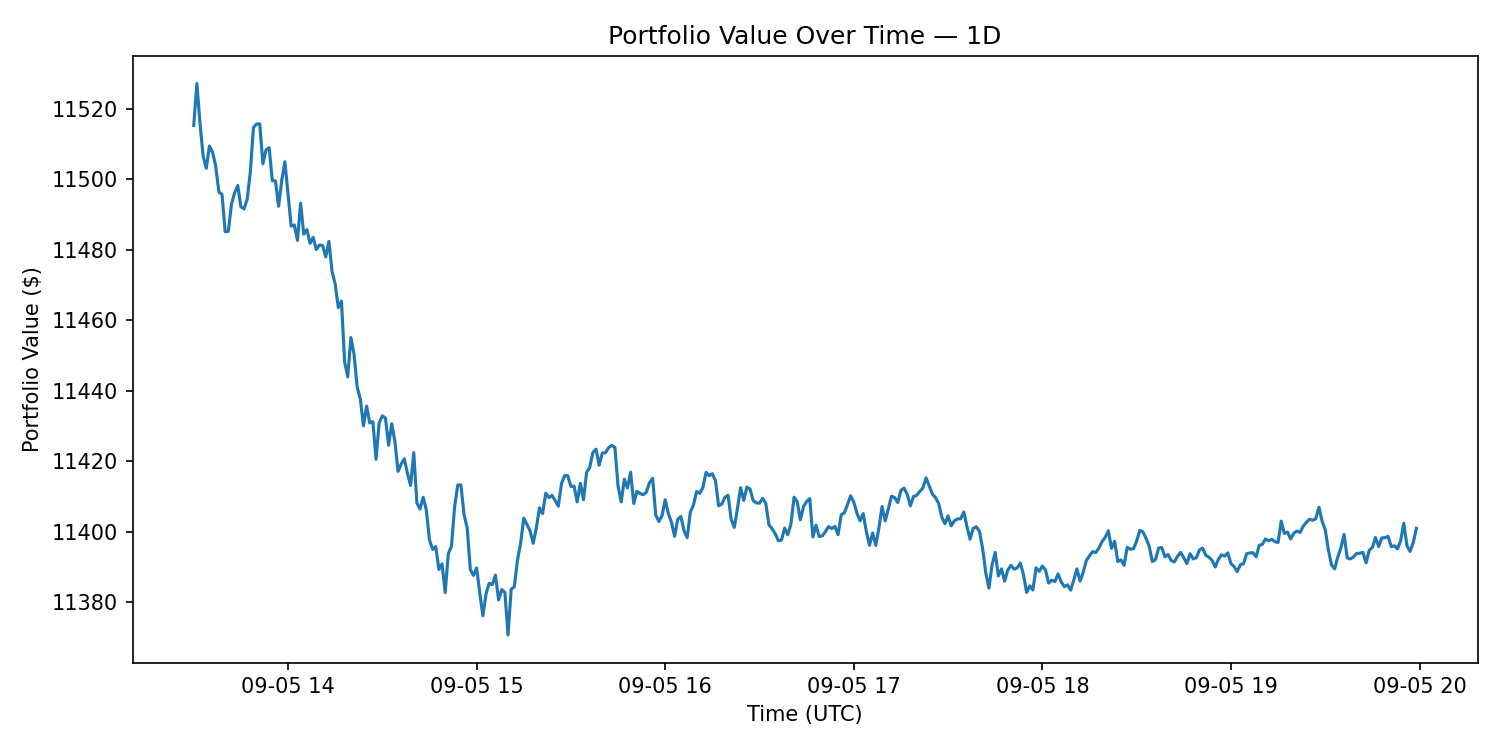

Values plotted in this chart, from the file beside it:
timestamp_utc, value
2025-09-05T13:30:00.000000Z, 11515
2025-09-05T13:31:00.000000Z, 11527
2025-09-05T13:32:00.000000Z, 11516
2025-09-05T13:33:00.000000Z, 11507
2025-09-05T13:34:00.000000Z, 11503
2025-09-05T13:35:00.000000Z, 11509
2025-09-05T13:36:00.000000Z, 11508
2025-09-05T13:37:00.000000Z, 11504
2025-09-05T13:38:00.000000Z, 11496
2025-09-05T13:39:00.000000Z, 11496
2025-09-05T13:40:00.000000Z, 11485
2025-09-05T13:41:00.000000Z, 11485
2025-09-05T13:42:00.000000Z, 11493
2025-09-05T13:43:00.000000Z, 11496
2025-09-05T13:44:00.000000Z, 11498
2025-09-05T13:45:00.000000Z, 11492
2025-09-05T13:46:00.000000Z, 11492
2025-09-05T13:47:00.000000Z, 11494
2025-09-05T13:48:00.000000Z, 11502
2025-09-05T13:49:00.000000Z, 11515
2025-09-05T13:50:00.000000Z, 11516
2025-09-05T13:51:00.000000Z, 11516
2025-09-05T13:52:00.000000Z, 11504
2025-09-05T13:53:00.000000Z, 11508
2025-09-05T13:54:00.000000Z, 11509
2025-09-05T13:55:00.000000Z, 11500
2025-09-05T13:56:00.000000Z, 11500
2025-09-05T13:57:00.000000Z, 11492
2025-09-05T13:58:00.000000Z, 11500
2025-09-05T13:59:00.000000Z, 11505
2025-09-05T14:00:00.000000Z, 11496
2025-09-05T14:01:00.000000Z, 11487
2025-09-05T14:02:00.000000Z, 11487
2025-09-05T14:03:00.000000Z, 11483
2025-09-05T14:04:00.000000Z, 11493
2025-09-05T14:05:00.000000Z, 11484
2025-09-05T14:06:00.000000Z, 11486
2025-09-05T14:07:00.000000Z, 11482
2025-09-05T14:08:00.000000Z, 11484
2025-09-05T14:09:00.000000Z, 11480
2025-09-05T14:10:00.000000Z, 11481
2025-09-05T14:11:00.000000Z, 11481
2025-09-05T14:12:00.000000Z, 11478
2025-09-05T14:13:00.000000Z, 11482
2025-09-05T14:14:00.000000Z, 11474
2025-09-05T14:15:00.000000Z, 11470
2025-09-05T14:16:00.000000Z, 11464
2025-09-05T14:17:00.000000Z, 11465
2025-09-05T14:18:00.000000Z, 11448
2025-09-05T14:19:00.000000Z, 11444
2025-09-05T14:20:00.000000Z, 11455
2025-09-05T14:21:00.000000Z, 11450
2025-09-05T14:22:00.000000Z, 11441
2025-09-05T14:23:00.000000Z, 11438
2025-09-05T14:24:00.000000Z, 11430
2025-09-05T14:25:00.000000Z, 11436
2025-09-05T14:26:00.000000Z, 11431
2025-09-05T14:27:00.000000Z, 11431
2025-09-05T14:28:00.000000Z, 11421
2025-09-05T14:29:00.000000Z, 11431
... 330 more rows
